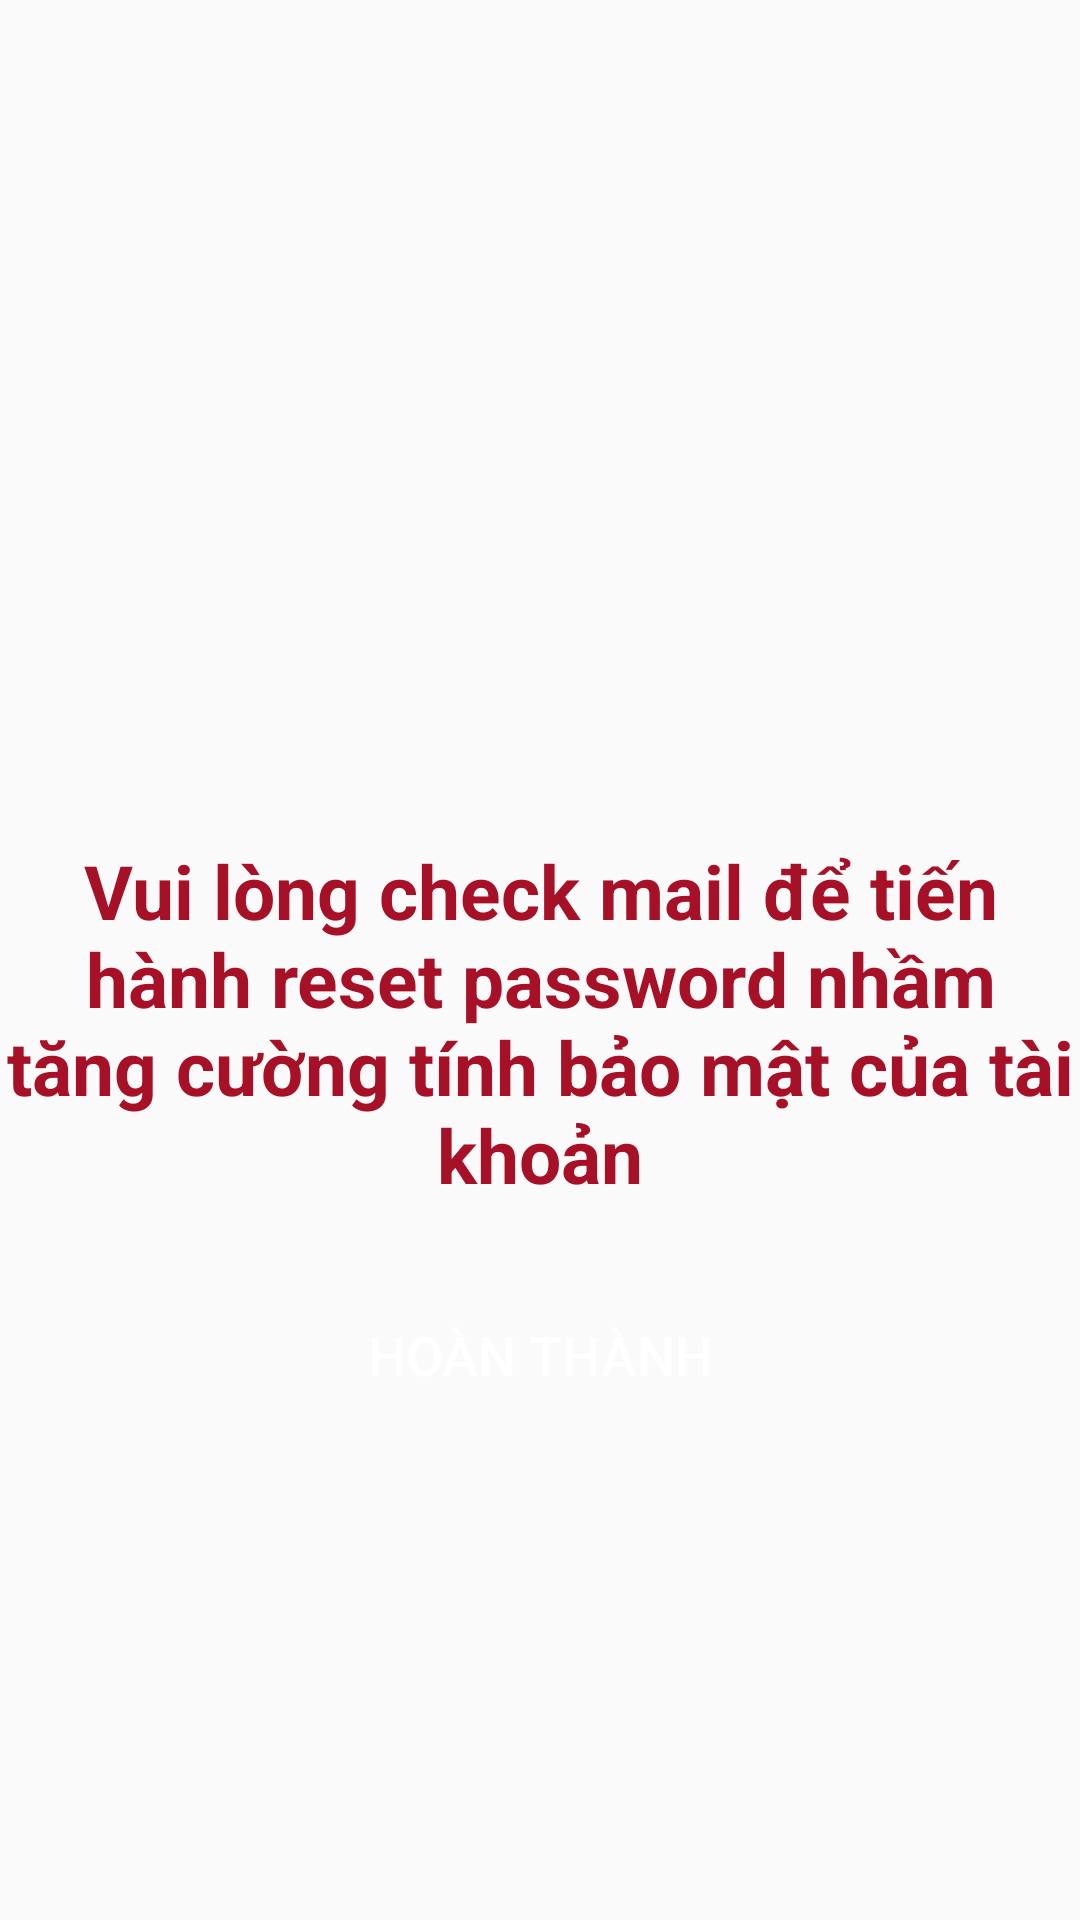

Write the Android layout XML for this screen, with the resource values it uses.
<!-- AndroidManifest.xml: application theme Theme.AppCompat.DayNight.NoActionBar -->
<!-- res/layout/activity_update_password_success.xml -->
<?xml version="1.0" encoding="utf-8"?>
<LinearLayout xmlns:android="http://schemas.android.com/apk/res/android"
    xmlns:app="http://schemas.android.com/apk/res-auto"
    xmlns:tools="http://schemas.android.com/tools"
    android:layout_width="match_parent"
    android:layout_height="match_parent"
    android:orientation="vertical"
    tools:context=".UpdatePasswordSuccess">

    <ImageView
        android:layout_width="200dp"
        android:layout_height="200dp"
        android:layout_gravity="center"
        android:layout_marginTop="80dp"
        android:src="@drawable/check">
    </ImageView>

    <TextView
        android:layout_width="match_parent"
        android:layout_height="wrap_content"
        android:textColor="#A61128"
        android:textStyle="bold"
        android:textSize="25sp"
        android:textAlignment="center"
        android:text="@string/reset_password">
    </TextView>

    <Button
        android:id="@+id/btn_compeleted_reset_password"
        android:layout_width="200dp"
        android:layout_height="60dp"
        android:elevation="5dp"
        android:text="@string/reset_password_completed"
        android:layout_gravity="center"
        android:textSize="18sp"
        android:padding="10dp"
        android:background="@drawable/custom_btn_login"
        android:layout_marginTop="20dp"
        android:textColor="@color/white"
        app:layout_constraintTop_toBottomOf="@+id/edt_email_forgot"
        app:layout_constraintEnd_toEndOf="@+id/edt_email_forgot"
        app:layout_constraintStart_toStartOf="@+id/edt_email_forgot">
    </Button>

</LinearLayout>
<!-- resources referenced by this layout -->
<resources>
  <string name="reset_password">Vui lòng check mail để tiến hành reset password nhầm tăng cường tính bảo mật của tài khoản</string>
  <string name="reset_password_completed">Hoàn thành</string>
  <!-- not gathered from this repository: default colours our renderer supplied (Android Studio template values) -->
  <color name="white">#FFFFFFFF</color>
</resources>
